The GitHub repository alevinas/minecraftImagesRNA contains a labelled image folder "dataset" with 6 categories: araña, cerdo, creeper, gato, vaca, zombie. Examples follow, each with its label.

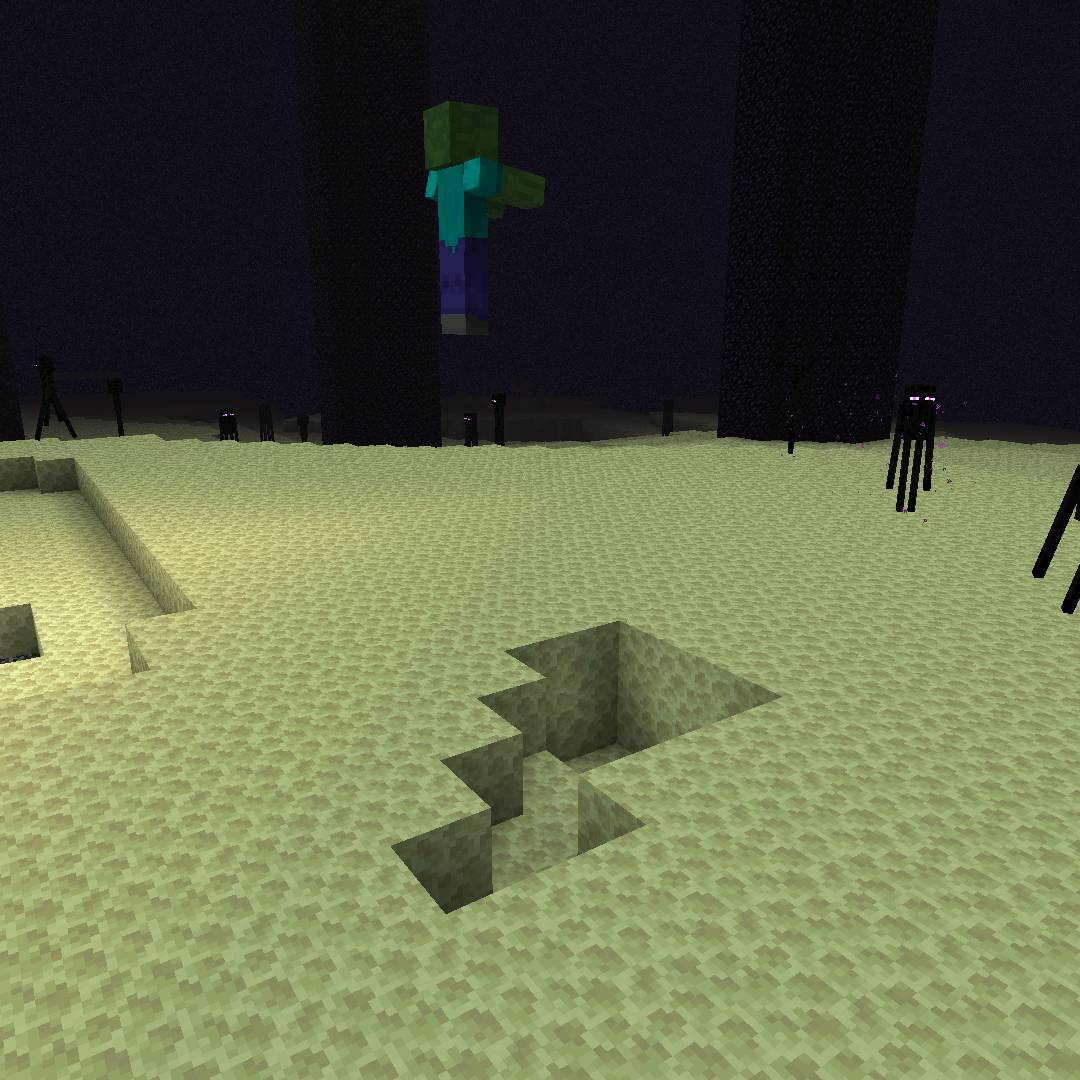
Label: zombie

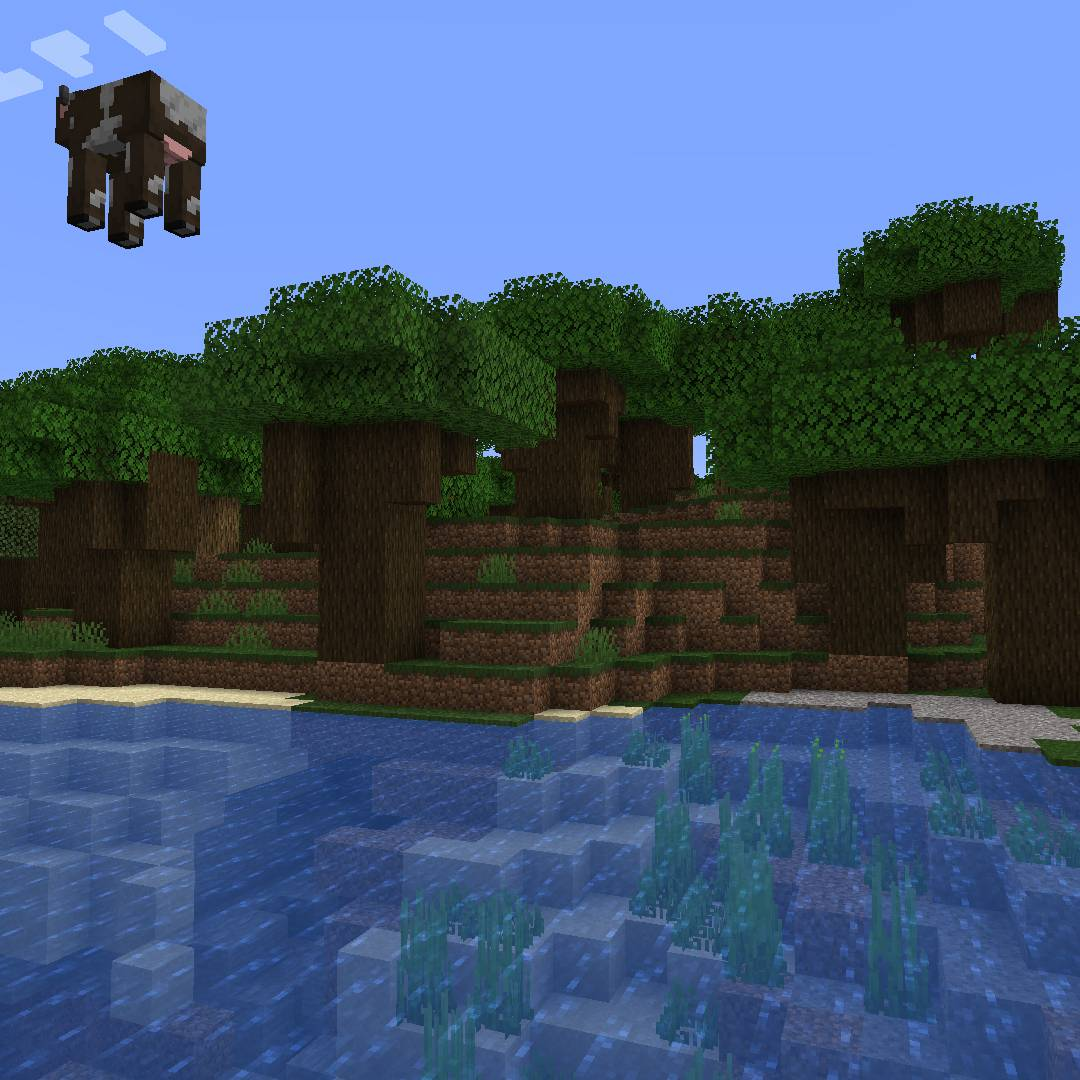
Label: vaca

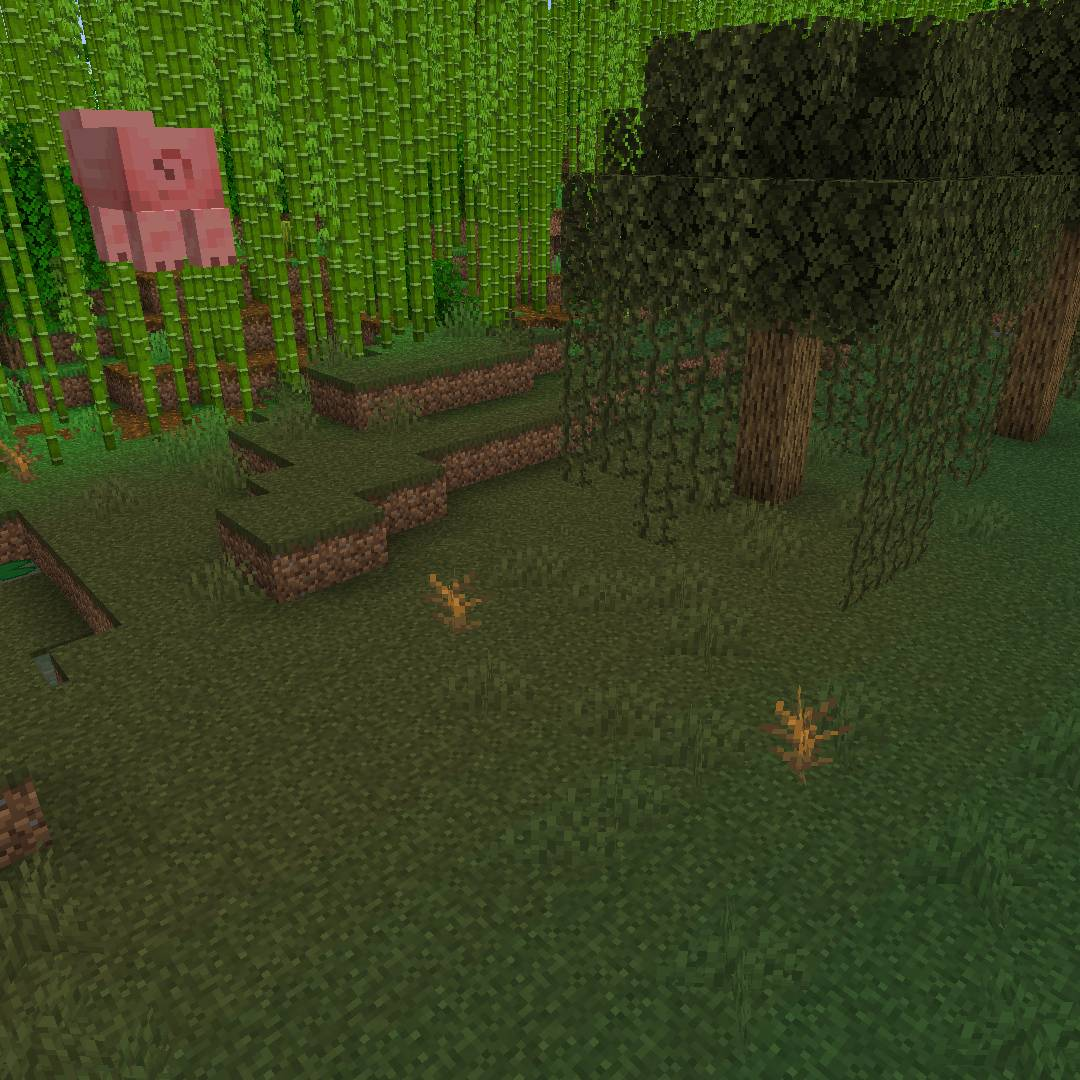
Label: cerdo

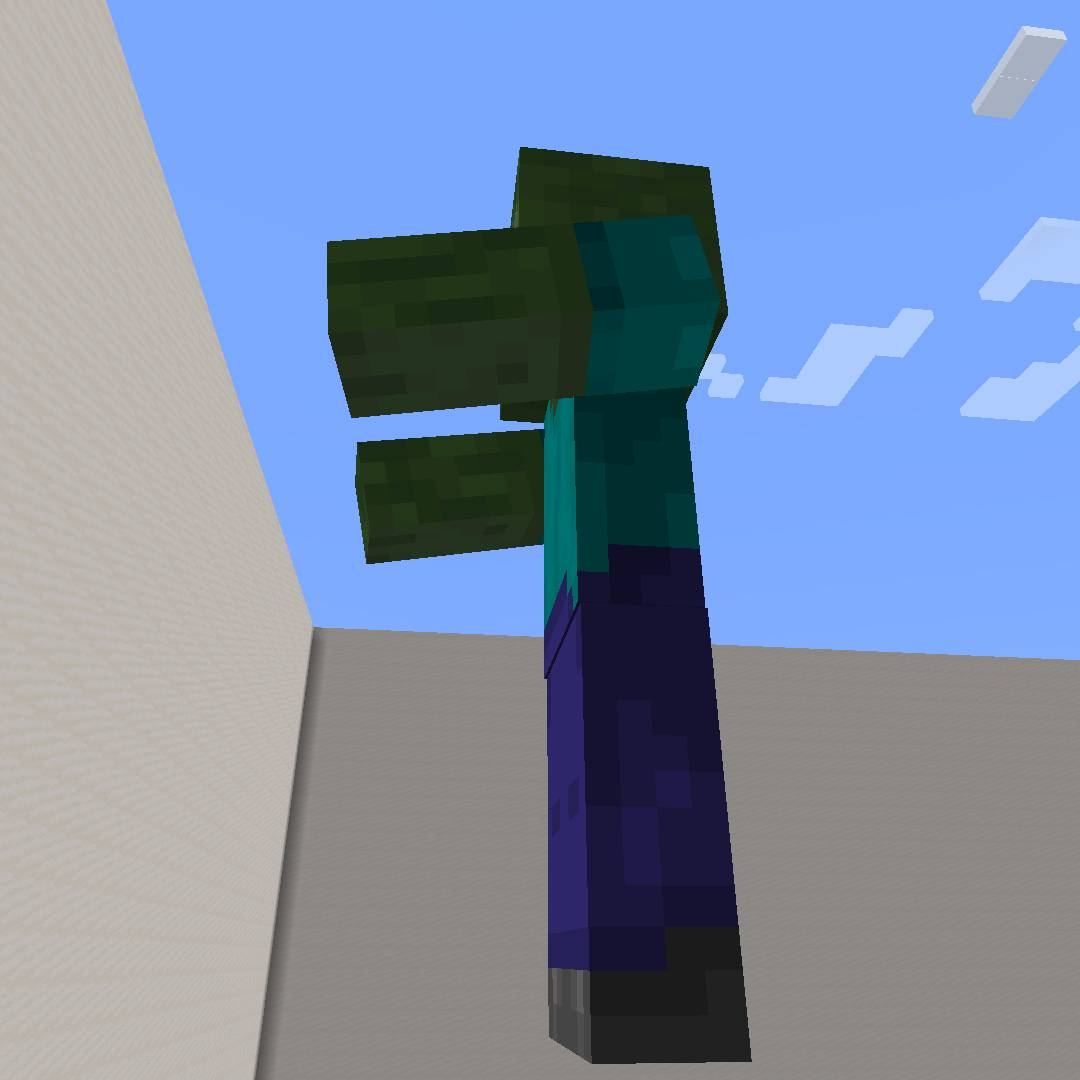
Label: zombie

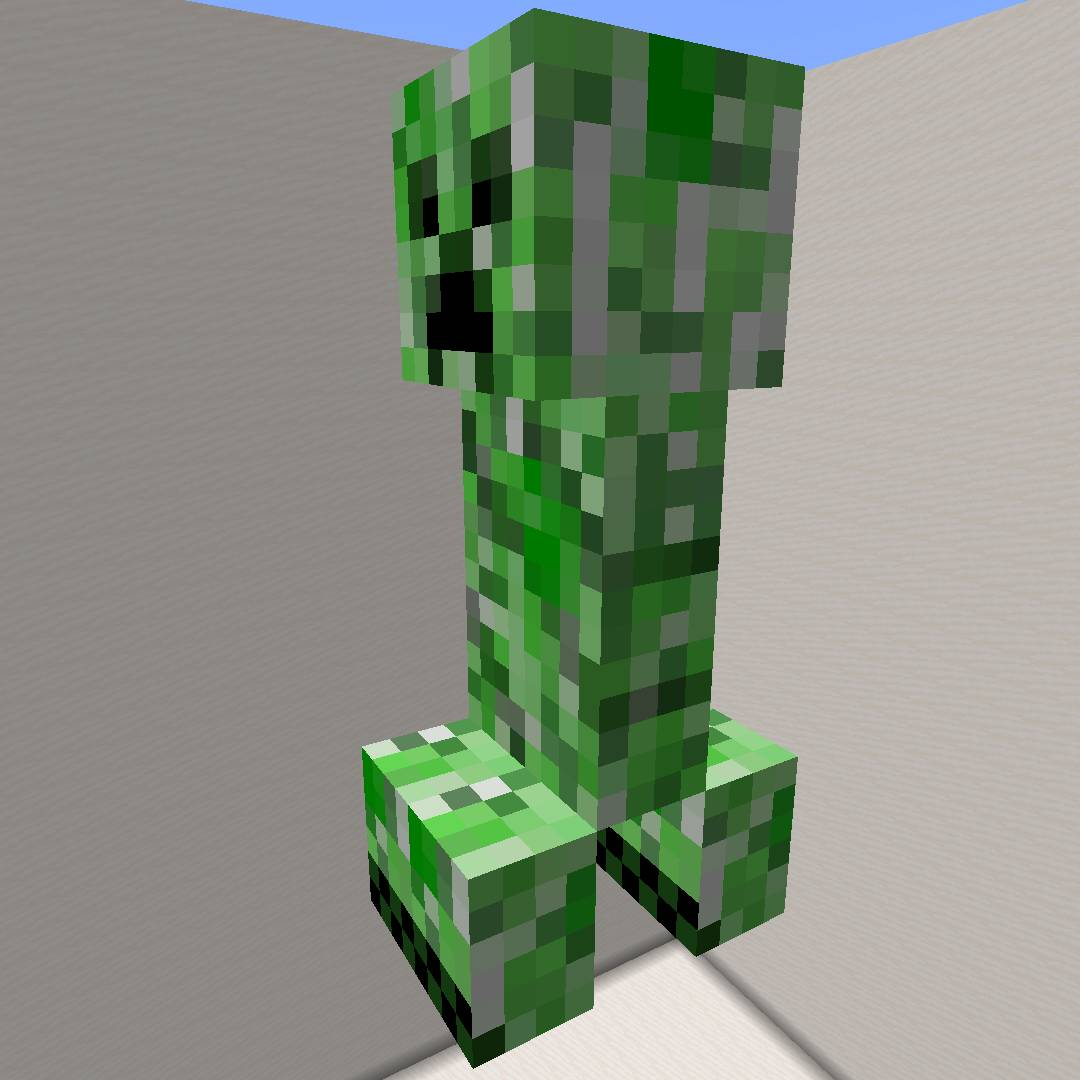
Label: creeper

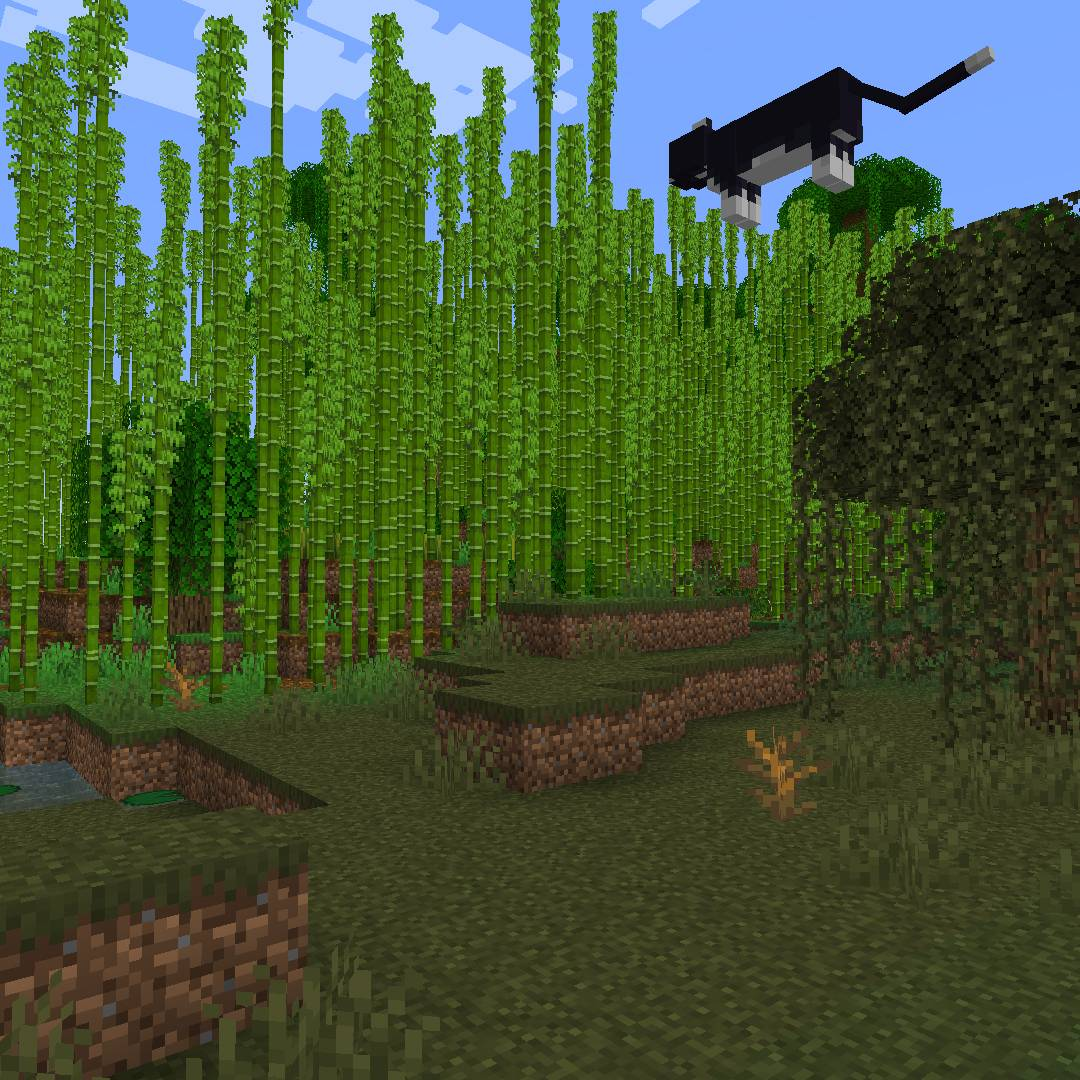
Label: gato
